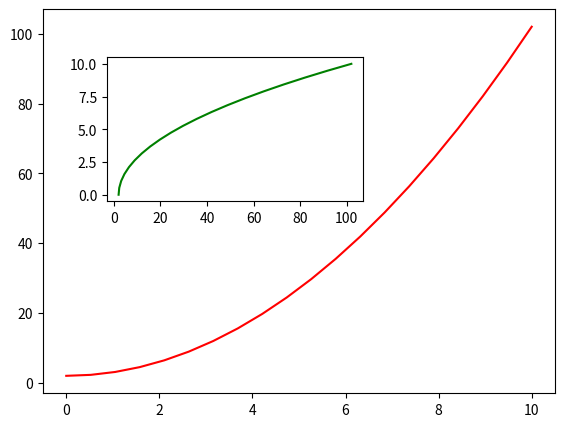

Here is the Python script that generated this plot:
import numpy as np
from matplotlib import pyplot as plt

x = np.linspace(0, 10, 20)
y = x * x + 2

fig = plt.figure()
axes1 = fig.add_axes([0.1, 0.1, 0.8, 0.8]) # 左、下、宽、高占比
axes2 = fig.add_axes([0.2, 0.5, 0.4, 0.3])
axes1.plot(x, y, 'r')
axes2.plot(y, x, 'g')
# Fig.13
plt.show()